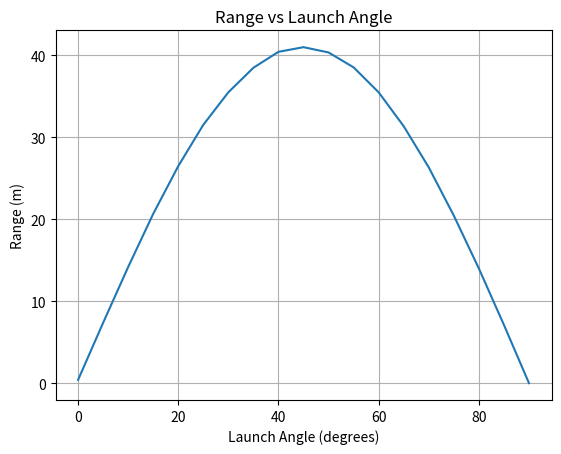

The matplotlib source for this figure:
import numpy as np
import matplotlib.pyplot as plt

g = -9.81
v0 = 20

launch_angles = []
ranges = []

for angle in np.arange(0, 91, 5):
    angle_rad = np.radians(angle)

    px = 0
    py = 0

    vx = v0 * np.cos(angle_rad)
    vy = v0 * np.sin(angle_rad)

    dt = 0.01

    while py >= 0:
        px = px + vx * dt
        py = py + vy * dt

        vy = vy + g * dt

    launch_angles.append(angle)
    ranges.append(px)

    max_index = np.argmax(ranges)
    best_angle = launch_angles[max_index]
    max_range = ranges[max_index]

print(f"Best angle: {best_angle} degrees")
print(f"Maximum range: {max_range:.3f} m")

plt.plot(launch_angles, ranges)
plt.xlabel('Launch Angle (degrees)')
plt.ylabel('Range (m)')
plt.title('Range vs Launch Angle')
plt.grid(True)
plt.show()
